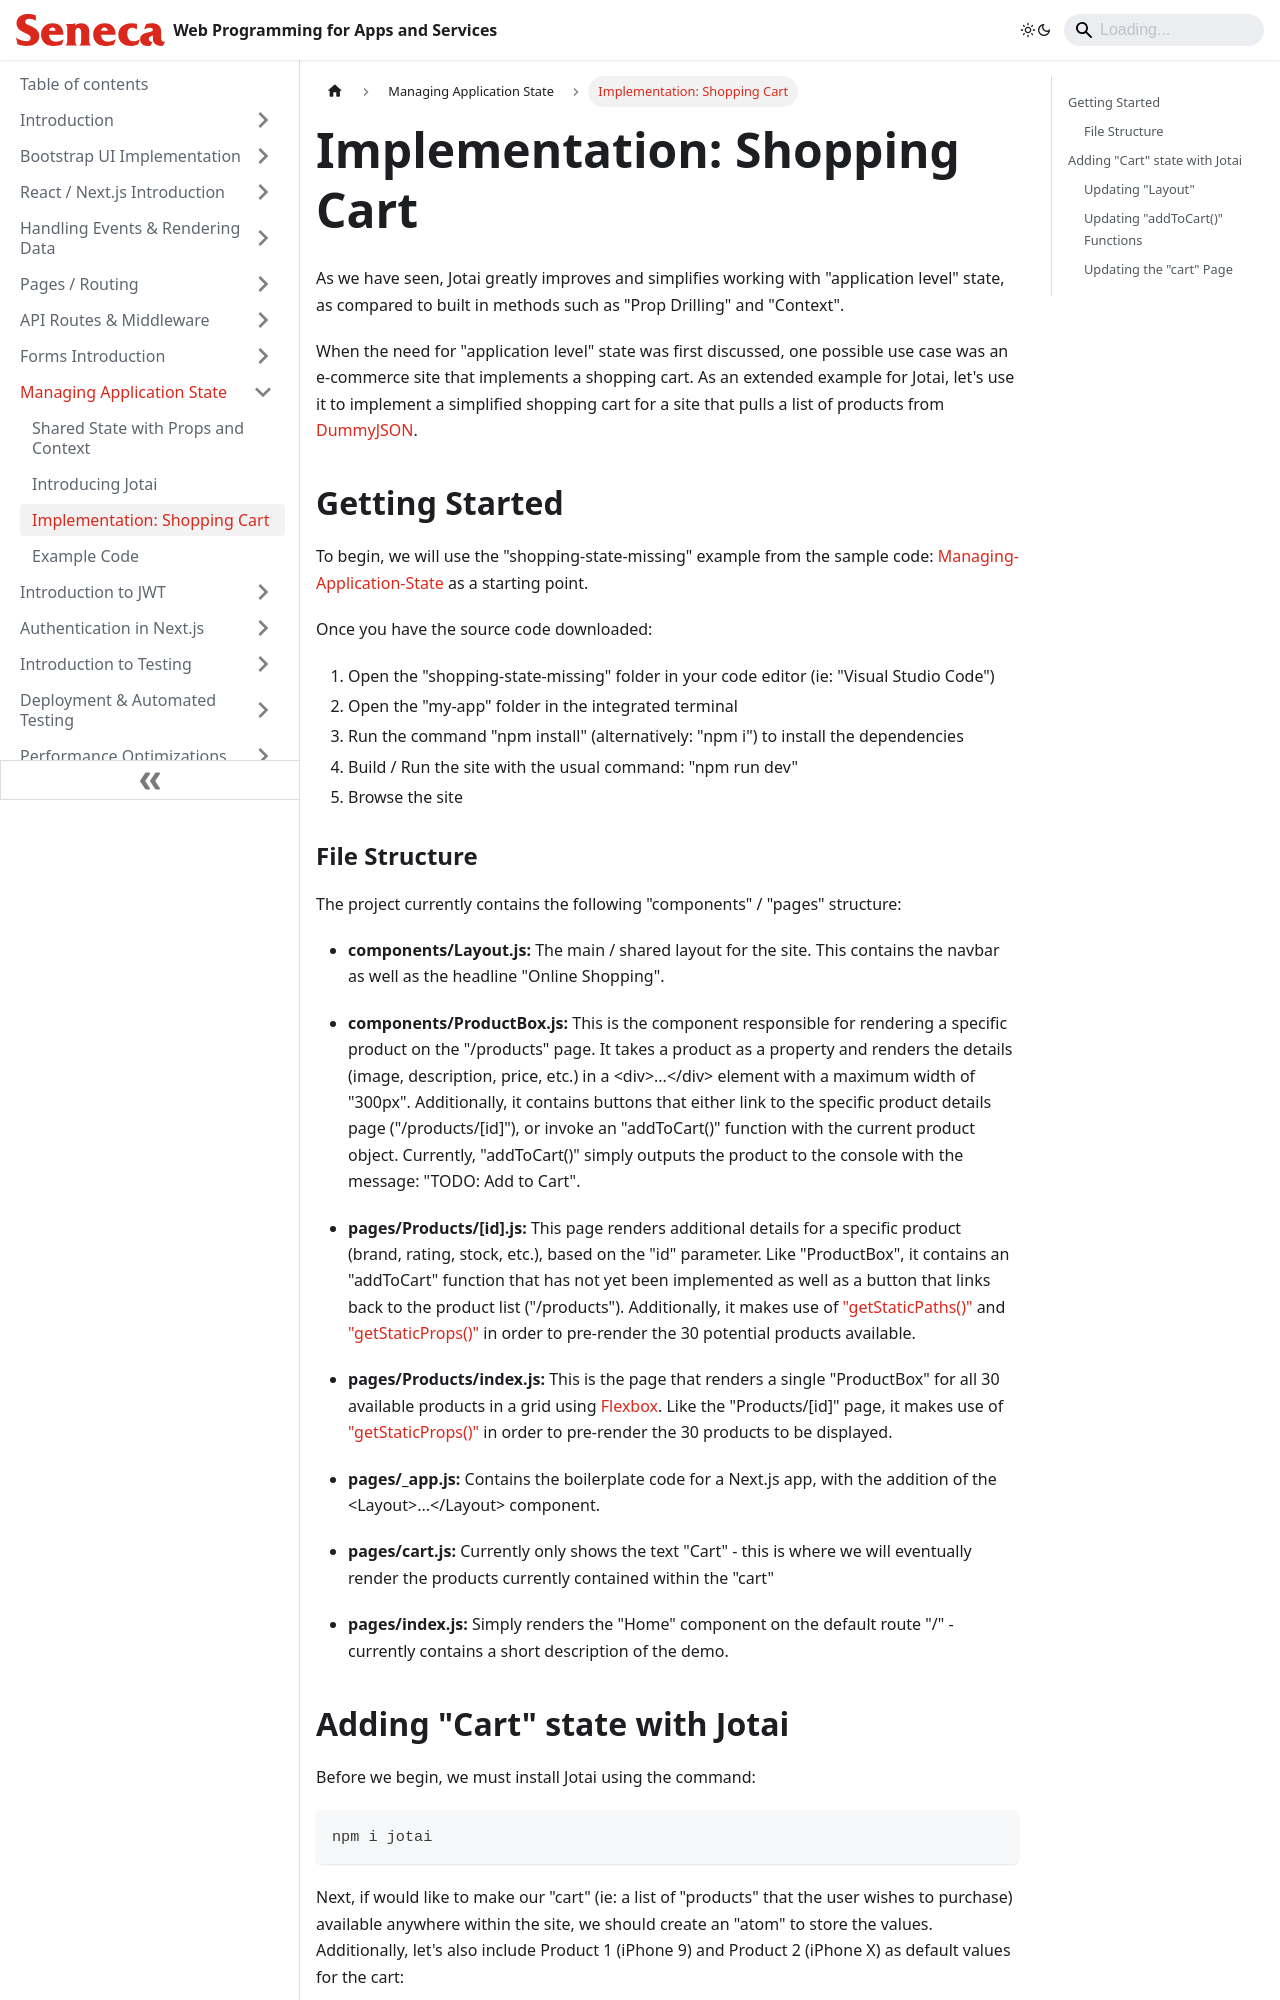

repository: patrick-crawford/WebProgrammingForAppsAndServices · page: Managing-Application-State/implementation-shopping-cart.html · generator: docusaurus

---
id: implementation-shopping-cart
title: 'Implementation: Shopping Cart'
sidebar_position: 3
description: 'Implementation: Shopping Cart'
---

# Implementation: Shopping Cart

As we have seen, Jotai greatly improves and simplifies working with "application level" state, as compared to built in methods such as "Prop Drilling" and "Context".

When the need for "application level" state was first discussed, one possible use case was an e-commerce site that implements a shopping cart. As an extended example for Jotai, let's use it to implement a simplified shopping cart for a site that pulls a list of products from [DummyJSON](https://dummyjson.com).

## Getting Started

To begin, we will use the "shopping-state-missing" example from the sample code: [Managing-Application-State](Managing-Application-State/example-code.md) as a starting point.

Once you have the source code downloaded:

1. Open the "shopping-state-missing" folder in your code editor (ie: "Visual Studio Code")
1. Open the "my-app" folder in the integrated terminal
1. Run the command "npm install" (alternatively: "npm i") to install the dependencies
1. Build / Run the site with the usual command: "npm run dev"
1. Browse the site
